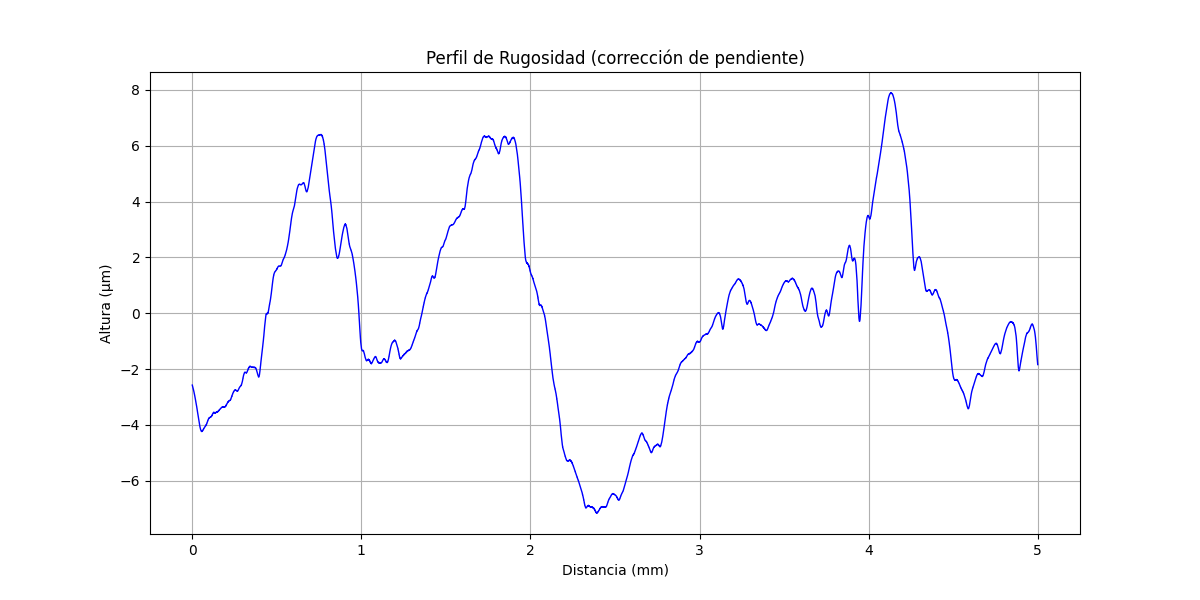

The table this chart was drawn from, first rows:
x (mm), altura (µm)
0.000000000, -2.572
0.0002035, -2.575
0.0004069, -2.587
0.0006104, -2.591
0.0008138, -2.591
0.001017, -2.599
0.001221, -2.603
0.001424, -2.611
0.001628, -2.611
0.001831, -2.619
0.002034, -2.623
0.002238, -2.627
0.002441, -2.63
0.002645, -2.638
0.002848, -2.642
0.003052, -2.65
0.003255, -2.65
0.003459, -2.654
0.003662, -2.658
0.003866, -2.666
0.004069, -2.67
0.004273, -2.674
0.004476, -2.681
0.004679, -2.681
0.004883, -2.689
0.005086, -2.697
0.00529, -2.701
0.005493, -2.701
0.005697, -2.705
0.0059, -2.713
0.006104, -2.721
0.006307, -2.725
0.00651, -2.729
0.006714, -2.732
0.006917, -2.736
0.007121, -2.744
0.007324, -2.748
0.007528, -2.752
0.007731, -2.76
0.007935, -2.764
0.008138, -2.768
0.008341, -2.776
0.008545, -2.78
0.008748, -2.784
0.008952, -2.787
0.009155, -2.795
0.009359, -2.803
0.009562, -2.807
0.009766, -2.815
0.009969, -2.819
0.01017, -2.823
0.01038, -2.827
0.01058, -2.839
0.01078, -2.843
0.01099, -2.847
0.01119, -2.854
0.01139, -2.858
0.0116, -2.866
0.0118, -2.874
0.012, -2.878
... 24,517 more rows
